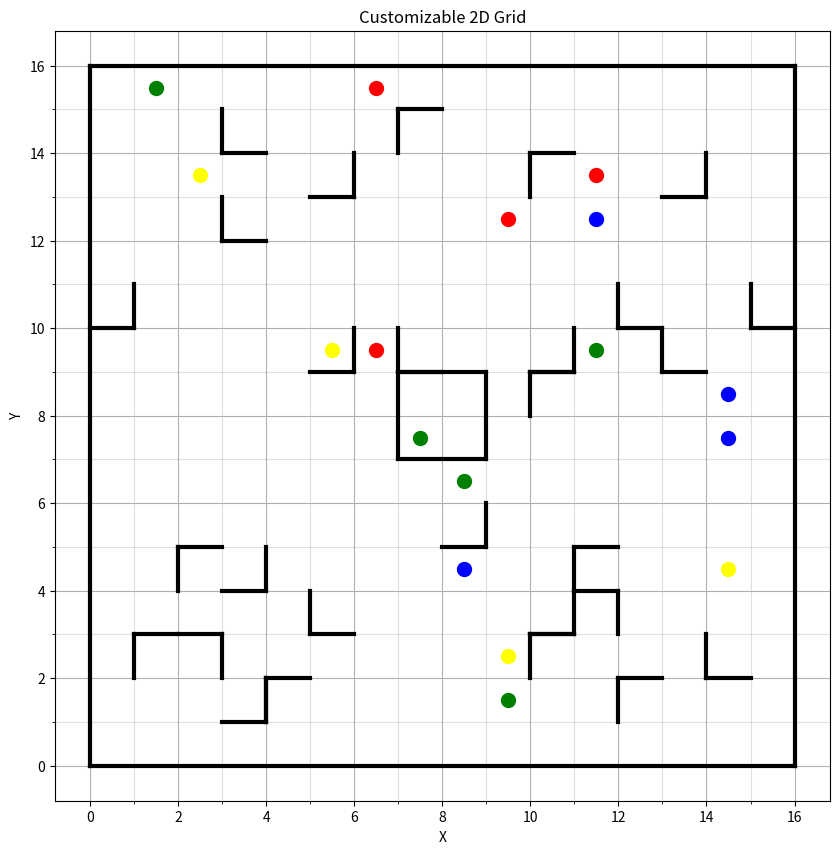

This chart was generated by the following Python code:
import matplotlib.pyplot as plt
import numpy as np
import random

LINEWIDTH = 3
COLOR = 'black'

# randomly generates a point and chooses one of 4 orientations to extend 2 walls
def generate_corner(x1, y1, x2, y2):
    x = random.randint(x1+1, x2-1)
    y = random.randint(y1+1, y2-1)
    n = random.random()
    if n <= 0.25:
        plt.plot([x, x+1], [y, y], linewidth=LINEWIDTH, color=COLOR)
        plt.plot([x, x], [y, y-1], linewidth=LINEWIDTH, color=COLOR)
    elif n <= 0.5:
        plt.plot([x, x], [y, y+1], linewidth=LINEWIDTH, color=COLOR)
        plt.plot([x, x+1], [y, y], linewidth=LINEWIDTH, color=COLOR)
    elif n <= 0.75:
        plt.plot([x, x-1], [y, y], linewidth=LINEWIDTH, color=COLOR)
        plt.plot([x, x], [y, y+1], linewidth=LINEWIDTH, color=COLOR)
    else:
        plt.plot([x, x], [y, y-1], linewidth=LINEWIDTH, color=COLOR)
        plt.plot([x, x-1], [y, y], linewidth=LINEWIDTH, color=COLOR)



def generate_target():
    x = random.randint(0, 15)
    y = random.randint(0, 15)
    return (x+0.5, y+0.5)

def generate_color():
    return random.choice(['red', 'green', 'blue', 'yellow'])

if __name__ == "__main__":
    fig = plt.figure(figsize=(10, 10))
    ax = fig.add_subplot(1, 1, 1)

    # draw the boarder
    plt.plot([0, 0], [16, 0], linewidth=LINEWIDTH, color=COLOR)
    plt.plot([16, 0], [16, 16], linewidth=LINEWIDTH, color=COLOR)
    plt.plot([16, 16], [0, 16], linewidth=LINEWIDTH, color=COLOR)
    plt.plot([0, 16], [0, 0], linewidth=LINEWIDTH, color=COLOR)

    # draw the central 2x2 square
    plt.plot([7, 7], [7, 9], linewidth=LINEWIDTH, color=COLOR)
    plt.plot([7, 9], [9, 9], linewidth=LINEWIDTH, color=COLOR)
    plt.plot([9, 9], [9, 7], linewidth=LINEWIDTH, color=COLOR)
    plt.plot([9, 7], [7, 7], linewidth=LINEWIDTH, color=COLOR)

    # generate corners in each quadrant
    corner_count = 7
    for _ in range(corner_count):
        generate_corner(0, 0, 8, 8)
        generate_corner(0, 8, 8, 16)
        generate_corner(8, 8, 16, 16)
        generate_corner(8, 0, 16, 8)
    plt.xlabel('X')
    plt.ylabel('Y')
    plt.title('Customizable 2D Grid')
    plt.grid(True)

    # draw the full grid in increment of 1
    minor_ticks = np.arange(0, 16, 1)
    ax.set_xticks(minor_ticks, minor=True)
    ax.set_yticks(minor_ticks, minor=True)
    ax.grid(which='minor', alpha=0.4)

    for _ in range(17):
        plt.scatter(*generate_target(), color=generate_color(), label='Point', s=100)

    plt.show()
